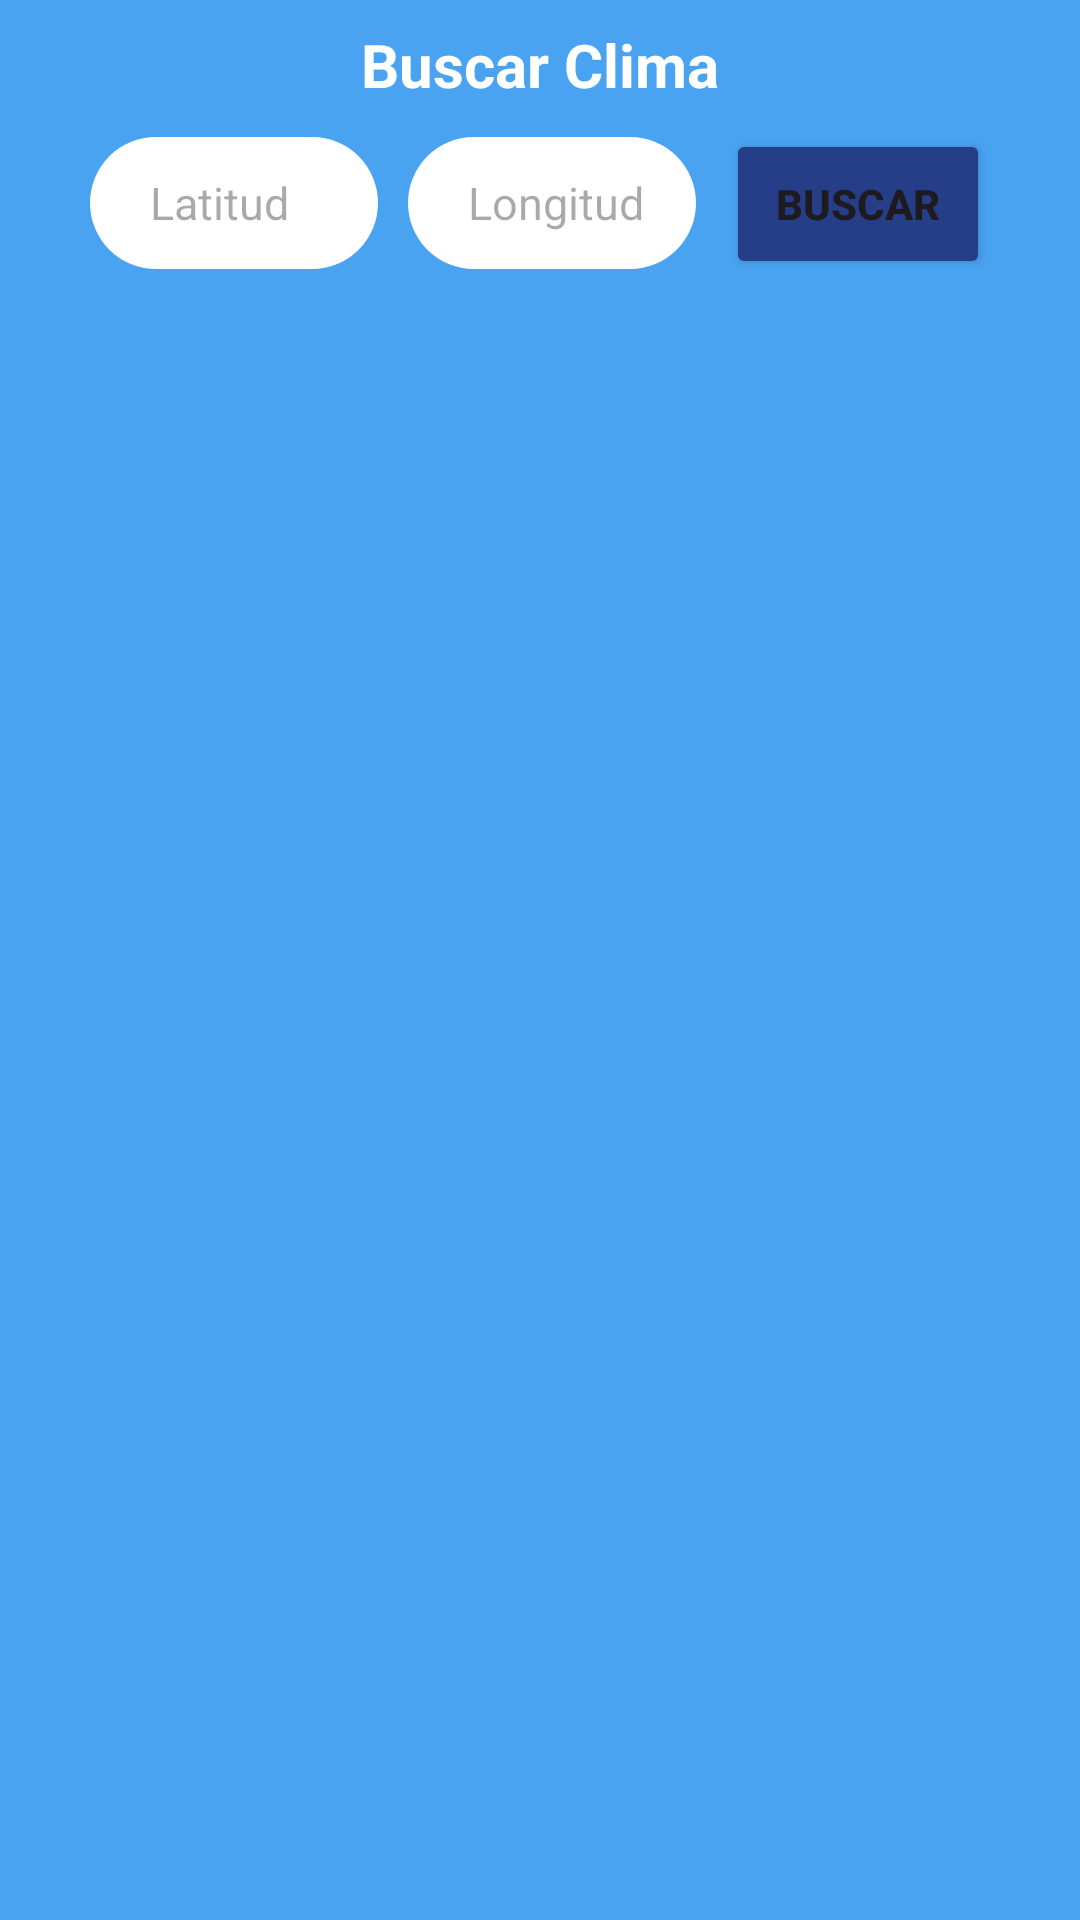

Write the Android layout XML for this screen, with the resource values it uses.
<!-- AndroidManifest.xml: application theme Theme.Lab4_20200403 -->
<!-- res/layout/fragment_clima.xml -->
<?xml version="1.0" encoding="utf-8"?>
<LinearLayout xmlns:android="http://schemas.android.com/apk/res/android"
    xmlns:app="http://schemas.android.com/apk/res-auto"
    xmlns:tools="http://schemas.android.com/tools"
    android:layout_width="match_parent"
    android:layout_height="match_parent"
    android:background="#4AA3F1"
    android:orientation="vertical"
    tools:context=".Navegation.ClimaFragment">

    <TextView
        android:id="@+id/textView3"
        android:layout_width="match_parent"
        android:layout_height="wrap_content"
        android:gravity="center"
        android:text="Buscar Clima"
        android:textColor="@color/white"
        android:textSize="20dp"
        android:textStyle="bold"
        android:layout_marginTop="8dp" />

    <LinearLayout
        android:layout_width="match_parent"
        android:layout_height="wrap_content"
        android:orientation="horizontal"
        android:paddingHorizontal="30dp"
        android:layout_marginTop="8dp">

        <EditText
            android:id="@+id/latitud"
            android:layout_width="0dp"
            android:layout_height="44dp"
            android:layout_weight="1"
            android:layout_marginEnd="10dp"
            android:background="@drawable/background_edit_text"
            android:paddingVertical="8dp"
            android:paddingStart="20dp"
            android:hint="Latitud"
            android:textColor="#8C7D7D"
            android:textSize="15dp" />

        <EditText
            android:id="@+id/longitud"
            android:layout_width="0dp"
            android:layout_height="44dp"
            android:layout_weight="1"
            android:layout_marginEnd="10dp"
            android:background="@drawable/background_edit_text"
            android:paddingVertical="8dp"
            android:paddingStart="20dp"
            android:hint="Longitud"
            android:textColor="#8C7D7D"
            android:textSize="15dp" />

        <Button
            android:id="@+id/buttonBuscar"
            android:layout_width="wrap_content"
            android:layout_height="50dp"
            android:backgroundTint="#263E87"
            android:text="Buscar"
            android:textStyle="bold" />
    </LinearLayout>

    <androidx.recyclerview.widget.RecyclerView
        android:id="@+id/rvClima"
        android:layout_width="match_parent"
        android:layout_height="0dp"
        android:layout_weight="1"
        android:layout_gravity="center_horizontal"
        android:layout_marginTop="10dp"
        android:layout_marginBottom="60dp"/>

</LinearLayout>
<!-- resources referenced by this layout -->
<resources>
  <!-- drawable background_edit_text (drawable) -->
  <?xml version="1.0" encoding="utf-8"?>
  <shape xmlns:android="http://schemas.android.com/apk/res/android" android:shape="rectangle">
      <solid android:color="#fff"/>
      <corners android:radius="25dp"/>
  </shape>
  <style name="Theme.Lab4_20200403" parent="Base.Theme.Lab4_20200403" />
  <style name="Base.Theme.Lab4_20200403" parent="Theme.Material3.DayNight.NoActionBar">
          
          
      </style>
  <!-- not gathered from this repository: default colours our renderer supplied (Android Studio template values) -->
  <color name="white">#FFFFFFFF</color>
</resources>
